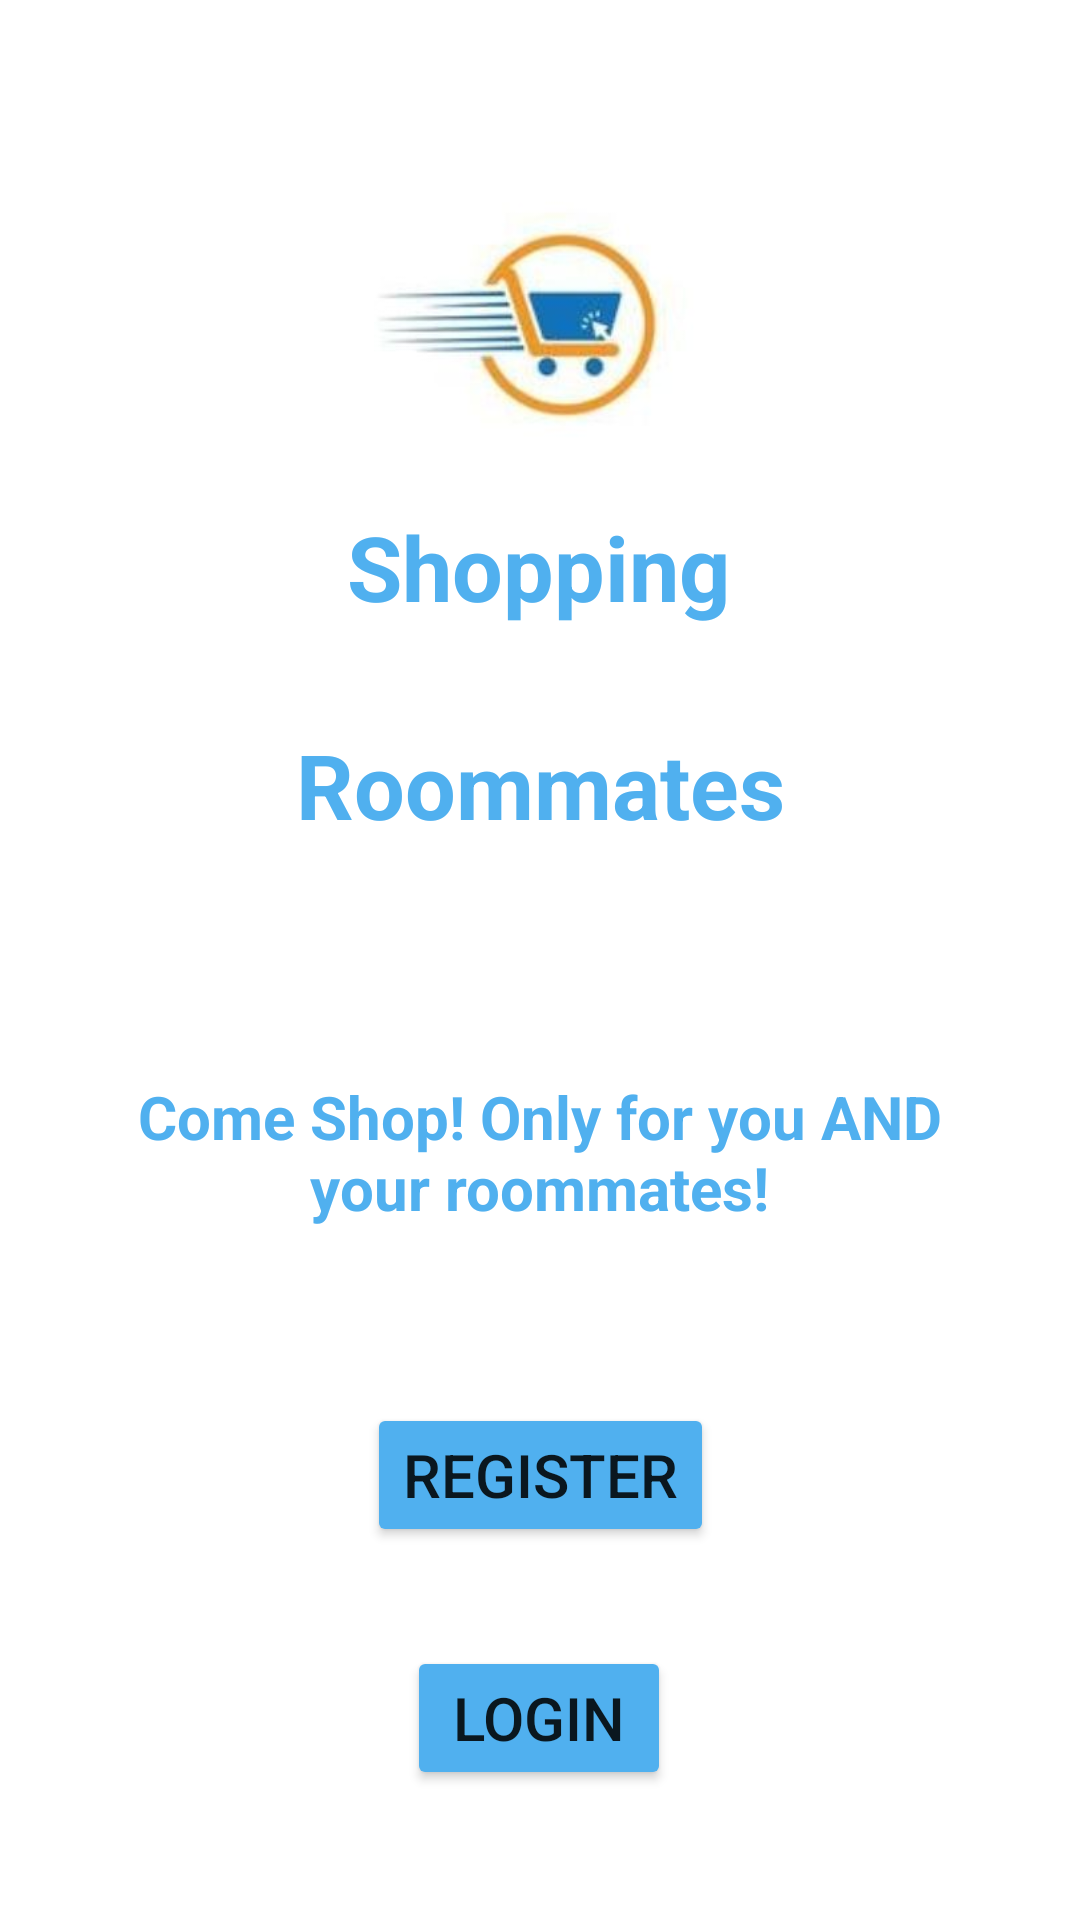

Write the Android layout XML for this screen, with the resource values it uses.
<!-- AndroidManifest.xml: application theme Theme.RommateShopping -->
<!-- res/layout/activity_main.xml -->
<?xml version="1.0" encoding="utf-8"?>
<androidx.constraintlayout.widget.ConstraintLayout xmlns:android="http://schemas.android.com/apk/res/android"
    xmlns:app="http://schemas.android.com/apk/res-auto"
    xmlns:tools="http://schemas.android.com/tools"
    android:layout_width="match_parent"
    android:layout_height="match_parent"
    tools:context=".MainActivity">

    <TextView
        android:id="@+id/textView"
        android:layout_width="wrap_content"
        android:layout_height="wrap_content"
        android:layout_marginStart="141dp"
        android:layout_marginLeft="141dp"
        android:layout_marginTop="11dp"
        android:layout_marginEnd="142dp"
        android:layout_marginRight="142dp"
        android:text="@string/shopping"
        android:textColor="#50B0EF"
        android:textSize="30sp"
        android:textStyle="bold"
        android:typeface="sans"
        app:layout_constraintBottom_toTopOf="@+id/textView2"
        app:layout_constraintEnd_toEndOf="parent"
        app:layout_constraintHorizontal_bias="0.5"
        app:layout_constraintStart_toStartOf="parent"
        app:layout_constraintTop_toBottomOf="@+id/imageView" />

    <TextView
        android:id="@+id/textView3"
        android:layout_width="wrap_content"
        android:layout_height="wrap_content"
        android:layout_marginStart="124dp"
        android:layout_marginLeft="124dp"
        android:layout_marginEnd="124dp"
        android:layout_marginRight="124dp"
        android:text="@string/roommates"
        android:textColor="#50B0EF"
        android:textSize="30sp"
        android:textStyle="bold"
        android:typeface="sans"
        app:layout_constraintBottom_toTopOf="@+id/description"
        app:layout_constraintEnd_toEndOf="parent"
        app:layout_constraintHorizontal_bias="0.5"
        app:layout_constraintStart_toStartOf="parent"
        app:layout_constraintTop_toBottomOf="@+id/textView2" />

    <TextView
        android:id="@+id/description"
        android:layout_width="282dp"
        android:layout_height="103dp"
        android:layout_marginStart="64dp"
        android:layout_marginLeft="64dp"
        android:layout_marginTop="51dp"
        android:layout_marginEnd="65dp"
        android:layout_marginRight="65dp"
        android:gravity="center"
        android:text="@string/descriptiom"
        android:textColor="#50B0EF"
        android:textSize="20sp"
        android:textStyle="bold"
        android:typeface="sans"
        app:layout_constraintBottom_toTopOf="@+id/splashRegisterButton"
        app:layout_constraintEnd_toEndOf="parent"
        app:layout_constraintHorizontal_bias="0.5"
        app:layout_constraintStart_toStartOf="parent"
        app:layout_constraintTop_toBottomOf="@+id/textView3" />

    <TextView
        android:id="@+id/textView2"
        android:layout_width="wrap_content"
        android:layout_height="wrap_content"
        android:layout_marginStart="189dp"
        android:layout_marginLeft="189dp"
        android:layout_marginTop="8dp"
        android:layout_marginEnd="189dp"
        android:layout_marginRight="189dp"
        android:text="@string/with"
        android:textColor="#50B0EF"
        android:textSize="18sp"
        app:layout_constraintBottom_toTopOf="@+id/textView3"
        app:layout_constraintEnd_toEndOf="parent"
        app:layout_constraintHorizontal_bias="0.5"
        app:layout_constraintStart_toStartOf="parent"
        app:layout_constraintTop_toBottomOf="@+id/textView" />

    <ImageView
        android:id="@+id/imageView"
        android:layout_width="111dp"
        android:layout_height="106dp"
        android:layout_marginStart="150dp"
        android:layout_marginLeft="150dp"
        android:layout_marginTop="8dp"
        android:layout_marginEnd="150dp"
        android:layout_marginRight="150dp"
        android:contentDescription="@string/person_with_cart"
        app:layout_constraintBottom_toTopOf="@+id/textView"
        app:layout_constraintEnd_toEndOf="parent"
        app:layout_constraintHorizontal_bias="0.5"
        app:layout_constraintStart_toStartOf="parent"
        app:layout_constraintTop_toTopOf="parent"
        app:layout_constraintVertical_chainStyle="packed"
        app:srcCompat="@drawable/shopping" />

    <Button
        android:id="@+id/splashRegisterButton"
        android:layout_width="wrap_content"
        android:layout_height="wrap_content"
        android:layout_marginStart="136dp"
        android:layout_marginLeft="136dp"
        android:layout_marginTop="32dp"
        android:layout_marginEnd="136dp"
        android:layout_marginRight="136dp"
        android:text="Register"
        android:textSize="20sp"
        app:backgroundTint="#50B0EF"
        app:layout_constraintBottom_toTopOf="@+id/splashLoginButton"
        app:layout_constraintEnd_toEndOf="parent"
        app:layout_constraintHorizontal_bias="0.5"
        app:layout_constraintStart_toStartOf="parent"
        app:layout_constraintTop_toBottomOf="@+id/description" />

    <Button
        android:id="@+id/splashLoginButton"
        android:layout_width="wrap_content"
        android:layout_height="wrap_content"
        android:layout_marginStart="155dp"
        android:layout_marginLeft="155dp"
        android:layout_marginTop="33dp"
        android:layout_marginEnd="156dp"
        android:layout_marginRight="156dp"
        android:text="Login"
        android:textSize="20sp"
        app:backgroundTint="#50B0EF"
        app:layout_constraintBottom_toBottomOf="parent"
        app:layout_constraintEnd_toEndOf="parent"
        app:layout_constraintHorizontal_bias="0.5"
        app:layout_constraintStart_toStartOf="parent"
        app:layout_constraintTop_toBottomOf="@+id/splashRegisterButton" />

</androidx.constraintlayout.widget.ConstraintLayout>
<!-- resources referenced by this layout -->
<resources>
  <!-- drawable shopping: jpeg bitmap (drawable, 5780 bytes) -->
  <string name="descriptiom">Come Shop! Only for you AND your roommates! </string>
  <string name="person_with_cart">Person with cart</string>
  <string name="roommates">Roommates</string>
  <string name="shopping">Shopping</string>
  <string name="with">with</string>
  <style name="Theme.RommateShopping" parent="Theme.MaterialComponents.DayNight.DarkActionBar">
          
          <item name="colorPrimary">@color/purple_500</item>
          <item name="colorPrimaryVariant">@color/purple_700</item>
          <item name="colorOnPrimary">@color/white</item>
          
          <item name="colorSecondary">@color/teal_200</item>
          <item name="colorSecondaryVariant">@color/teal_700</item>
          <item name="colorOnSecondary">@color/black</item>
          
          <item name="android:statusBarColor">?attr/colorPrimaryVariant</item>
          
      </style>
  <!-- not gathered from this repository: default colours our renderer supplied (Android Studio template values) -->
  <color name="purple_500">#FF6200EE</color>
  <color name="purple_700">#FF3700B3</color>
  <color name="teal_200">#FF03DAC5</color>
  <color name="teal_700">#FF018786</color>
  <color name="black">#FF000000</color>
  <color name="white">#FFFFFFFF</color>
</resources>
